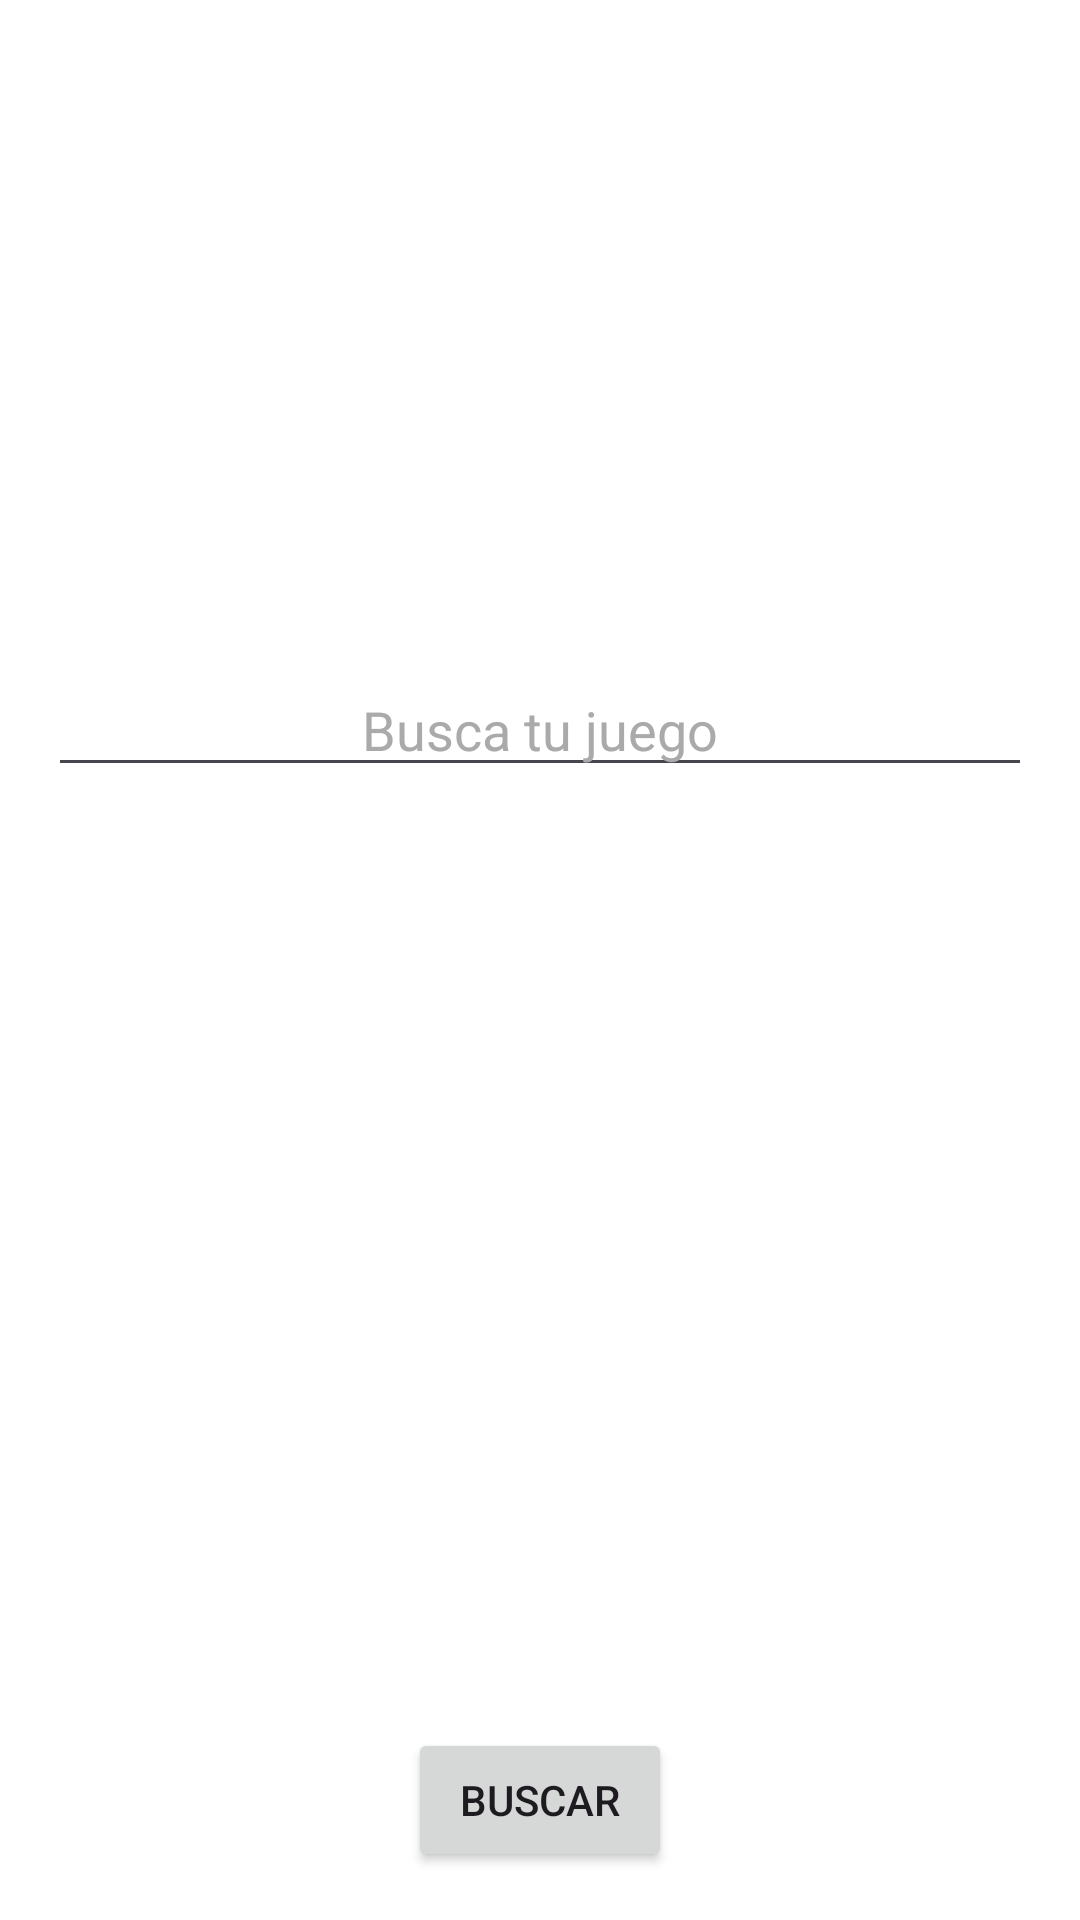

Write the Android layout XML for this screen, with the resource values it uses.
<!-- AndroidManifest.xml: application theme Theme.MiAplicacionDeVideojuegos -->
<!-- res/layout/activity_pantallatodoslosjuegos.xml -->
<?xml version="1.0" encoding="utf-8"?>
<androidx.constraintlayout.widget.ConstraintLayout
    xmlns:android="http://schemas.android.com/apk/res/android"
    xmlns:app="http://schemas.android.com/apk/res-auto"
    xmlns:tools="http://schemas.android.com/tools"
    android:id="@+id/main"
    android:layout_width="match_parent"
    android:layout_height="match_parent"
    tools:context=".PantallaTodosLosJuegosActivity"
    android:background="@android:color/white">

    <ImageButton
        android:id="@+id/imagenVolver"
        android:layout_width="64dp"
        android:layout_height="67dp"
        android:layout_marginStart="16dp"
        android:layout_marginTop="72dp"
        android:layout_marginEnd="331dp"
        android:background="@null"
        android:scaleType="fitStart"
        android:src="@drawable/iconovolver"
        app:layout_constraintEnd_toEndOf="parent"
        app:layout_constraintStart_toStartOf="parent"
        app:layout_constraintTop_toTopOf="parent"
        tools:ignore="MissingConstraints" />

    <ImageView
        android:id="@+id/imagenLogo"
        android:layout_width="361dp"
        android:layout_height="158dp"
        android:layout_marginStart="50dp"
        android:layout_marginTop="47dp"
        android:background="@null"
        android:scaleType="fitStart"
        android:src="@drawable/logoapp"
        app:layout_constraintEnd_toEndOf="parent"
        app:layout_constraintHorizontal_bias="0.0"
        app:layout_constraintStart_toStartOf="parent"
        app:layout_constraintTop_toTopOf="parent"
        tools:ignore="MissingConstraints" />

    <EditText
        android:id="@+id/editTextBuscarJuego"
        android:layout_width="0dp"
        android:layout_height="wrap_content"
        android:layout_marginStart="16dp"
        android:layout_marginEnd="16dp"
        android:layout_marginTop="16dp"
        android:hint="Busca tu juego"
        android:gravity="center"
        android:textColorHint="@android:color/darker_gray"
        android:textColor="@android:color/black"
        app:layout_constraintEnd_toEndOf="parent"
        app:layout_constraintStart_toStartOf="parent"
        app:layout_constraintTop_toBottomOf="@id/imagenLogo"
        tools:ignore="MissingConstraints" />

    <androidx.recyclerview.widget.RecyclerView
        android:id="@+id/recyclerViewJuegos"
        android:layout_width="0dp"
        android:layout_height="0dp"
        android:layout_marginTop="16dp"
        android:padding="16dp"
        app:layout_constraintEnd_toEndOf="parent"
        app:layout_constraintStart_toStartOf="parent"
        app:layout_constraintTop_toBottomOf="@id/editTextBuscarJuego"
        app:layout_constraintBottom_toTopOf="@id/botonBuscar"
        tools:ignore="MissingConstraints" />

    <Button
        android:id="@+id/botonBuscar"
        android:layout_width="wrap_content"
        android:layout_height="wrap_content"
        android:layout_marginTop="16dp"
        android:layout_marginBottom="16dp"
        android:text="Buscar"
        app:layout_constraintBottom_toBottomOf="parent"
        app:layout_constraintEnd_toEndOf="parent"
        app:layout_constraintStart_toStartOf="parent"
        tools:ignore="MissingConstraints" />

</androidx.constraintlayout.widget.ConstraintLayout>
<!-- resources referenced by this layout -->
<resources>
  <style name="Theme.MiAplicacionDeVideojuegos" parent="Base.Theme.MiAplicacionDeVideojuegos" />
  <style name="Base.Theme.MiAplicacionDeVideojuegos" parent="Theme.Material3.DayNight.NoActionBar">
          
          
      </style>
</resources>
